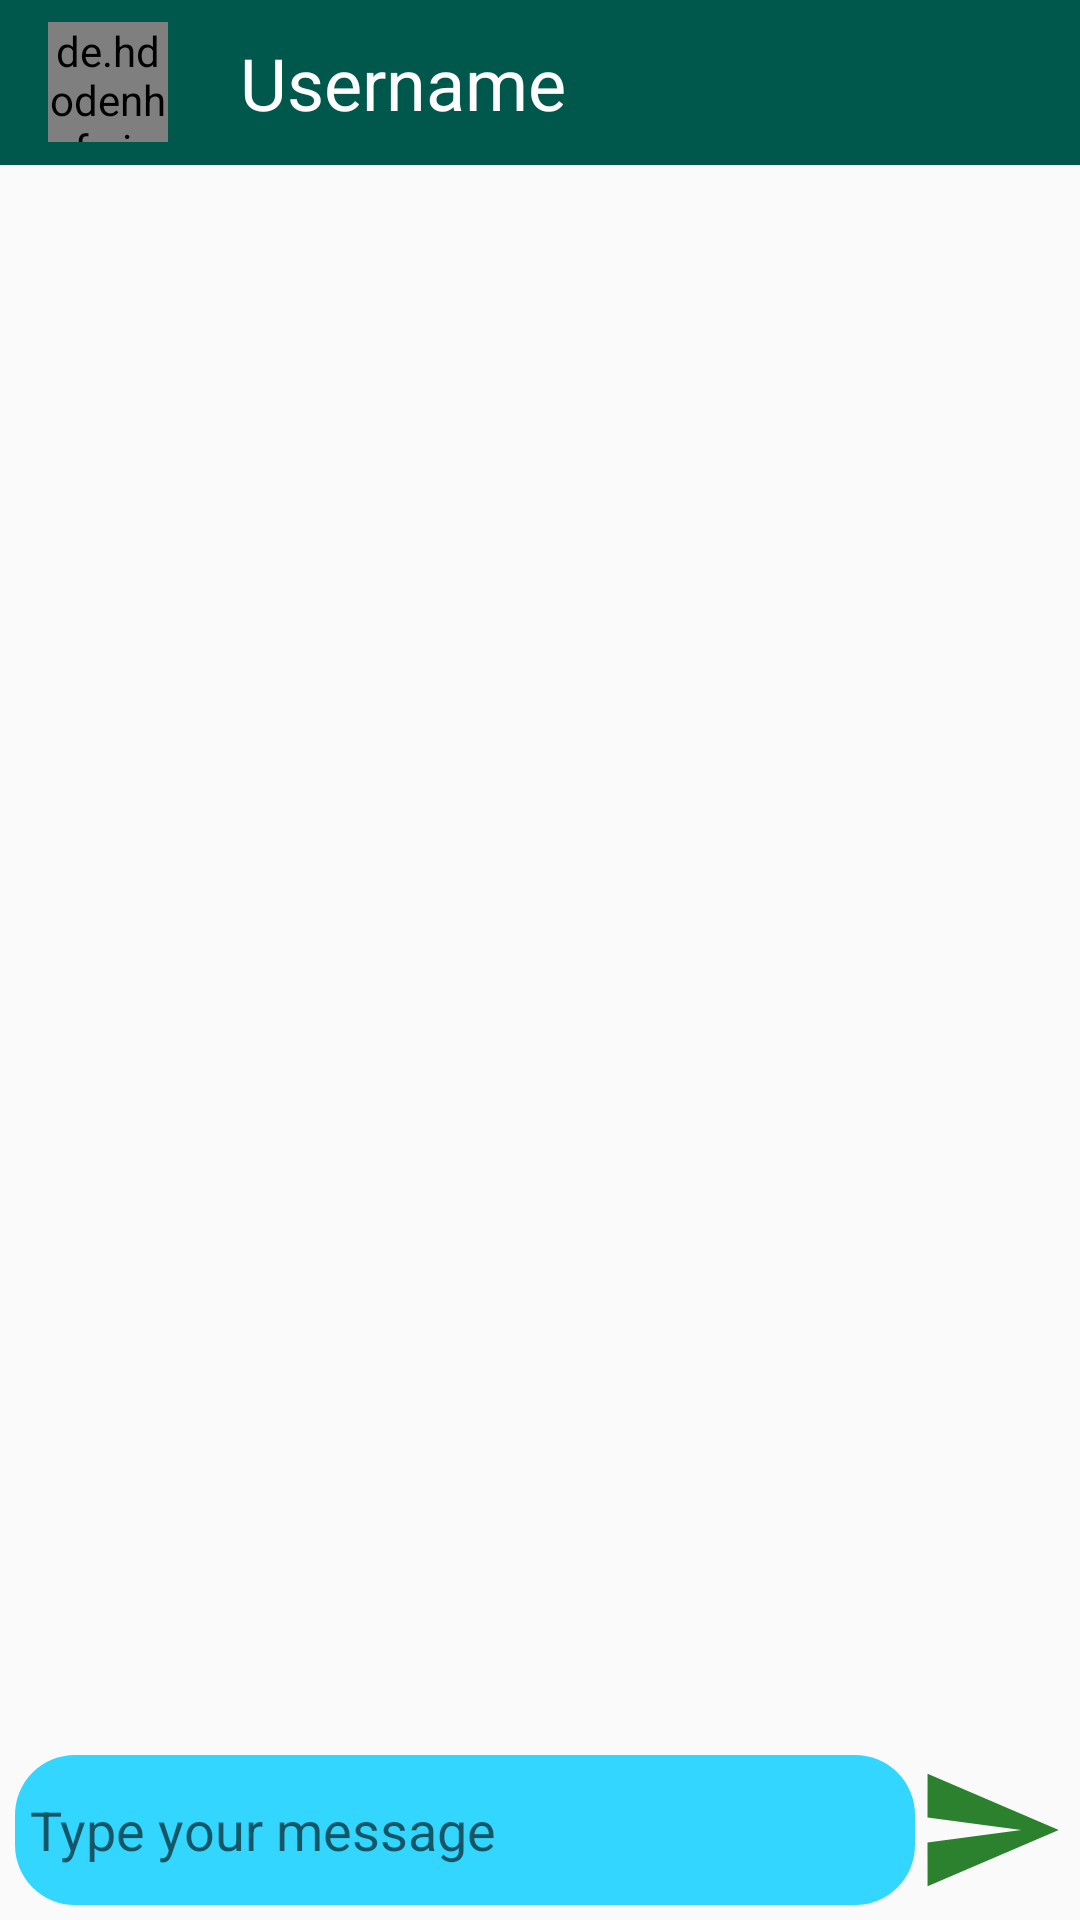

Layout XML and referenced resources for this Android screen:
<!-- AndroidManifest.xml: application theme AppTheme -->
<!-- res/layout/activity_message_page.xml -->
<?xml version="1.0" encoding="utf-8"?>
<RelativeLayout xmlns:android="http://schemas.android.com/apk/res/android"
    xmlns:app="http://schemas.android.com/apk/res-auto"
    xmlns:tools="http://schemas.android.com/tools"
    android:layout_width="match_parent"
    android:layout_height="match_parent"
    tools:context=".Message_page"
    android:background="@drawable/background"
    android:id="@+id/msg"
    >


    <com.google.android.material.appbar.AppBarLayout
        android:id="@+id/bar_layout"
        android:layout_width="match_parent"
        android:layout_height="55dp">

        <androidx.appcompat.widget.Toolbar
            android:id="@+id/toolbar"
            android:layout_width="match_parent"
            android:layout_height="match_parent"
            android:background="@color/colorPrimaryDark"
            android:theme="@style/Theme.AppCompat.DayNight.DarkActionBar"
            app:popupTheme="@style/MenuStyle">

            <de.hdodenhof.circleimageview.CircleImageView
                android:id="@+id/profilepic"
                android:layout_width="40dp"
                android:layout_height="40dp"
                android:background="@drawable/user"
                app:srcCompat="@drawable/user" />

            <TextView
                android:id="@+id/username"
                android:layout_width="wrap_content"
                android:layout_height="wrap_content"
                android:layout_marginStart="40dp"
                android:layout_marginEnd="30dp"
                android:text="Username"
                android:textAlignment="center"
                android:textColor="@color/cardview_light_background"
                android:textSize="24sp"/>

        </androidx.appcompat.widget.Toolbar>
    </com.google.android.material.appbar.AppBarLayout>

    <androidx.recyclerview.widget.RecyclerView
        android:id="@+id/recycler_view"
        android:layout_width="match_parent"
        android:layout_height="match_parent"
        android:layout_above="@+id/bottom"
        android:layout_below="@+id/bar_layout"
        />

    <RelativeLayout
        android:id="@+id/bottom"
        android:layout_width="match_parent"
        android:layout_height="50dp"
        android:layout_marginStart="10dp"
        android:layout_alignParentBottom="true"
        android:layout_margin="5dp">

        <EditText
            android:id="@+id/text"
            android:background="@drawable/text_background"
            android:layout_width="match_parent"
            android:padding="5dp"
            android:layout_height="50dp"
            android:layout_marginEnd="50dp"

            android:hint="Type your message"/>

        <ImageView
            android:id="@+id/send"
            android:layout_width="50dp"
            android:layout_height="50dp"
            android:layout_alignParentEnd="true"
            android:layout_marginEnd="0dp"
            android:src="@drawable/ic_send_black_24dp"/>


    </RelativeLayout>

</RelativeLayout>
<!-- resources referenced by this layout -->
<resources>
  <color name="colorPrimaryDark">#00574B</color>
  <!-- drawable ic_send_black_24dp (drawable) -->
  <vector android:height="24dp" android:tint="#004B46"
      android:viewportHeight="24.0" android:viewportWidth="24.0"
      android:width="24dp" xmlns:android="http://schemas.android.com/apk/res/android">
      <path android:fillColor="#FF000000" android:pathData="M2.01,21L23,12 2.01,3 2,10l15,2 -15,2z"/>
  </vector>
  <!-- drawable text_background (drawable) -->
  <?xml version="1.0" encoding="utf-8"?>
  <shape xmlns:android="http://schemas.android.com/apk/res/android"
      android:shape="rectangle">
      <corners
          android:radius="20dp"/>
      <solid android:color="#32D6FF"/>
  </shape>
  <style name="MenuStyle" parent="Theme.AppCompat.Light">
          <item name="android:background">@android:color/white</item>
      </style>
  <style name="AppTheme" parent="Theme.AppCompat.Light.NoActionBar">
          
          <item name="colorPrimary">@color/colorPrimary</item>
          <item name="colorPrimaryDark">@color/colorPrimaryDark</item>
          <item name="colorAccent">@color/colorAccent</item>
      </style>
  <color name="colorPrimary">#008577</color>
  <color name="colorAccent">#D81B60</color>
</resources>
